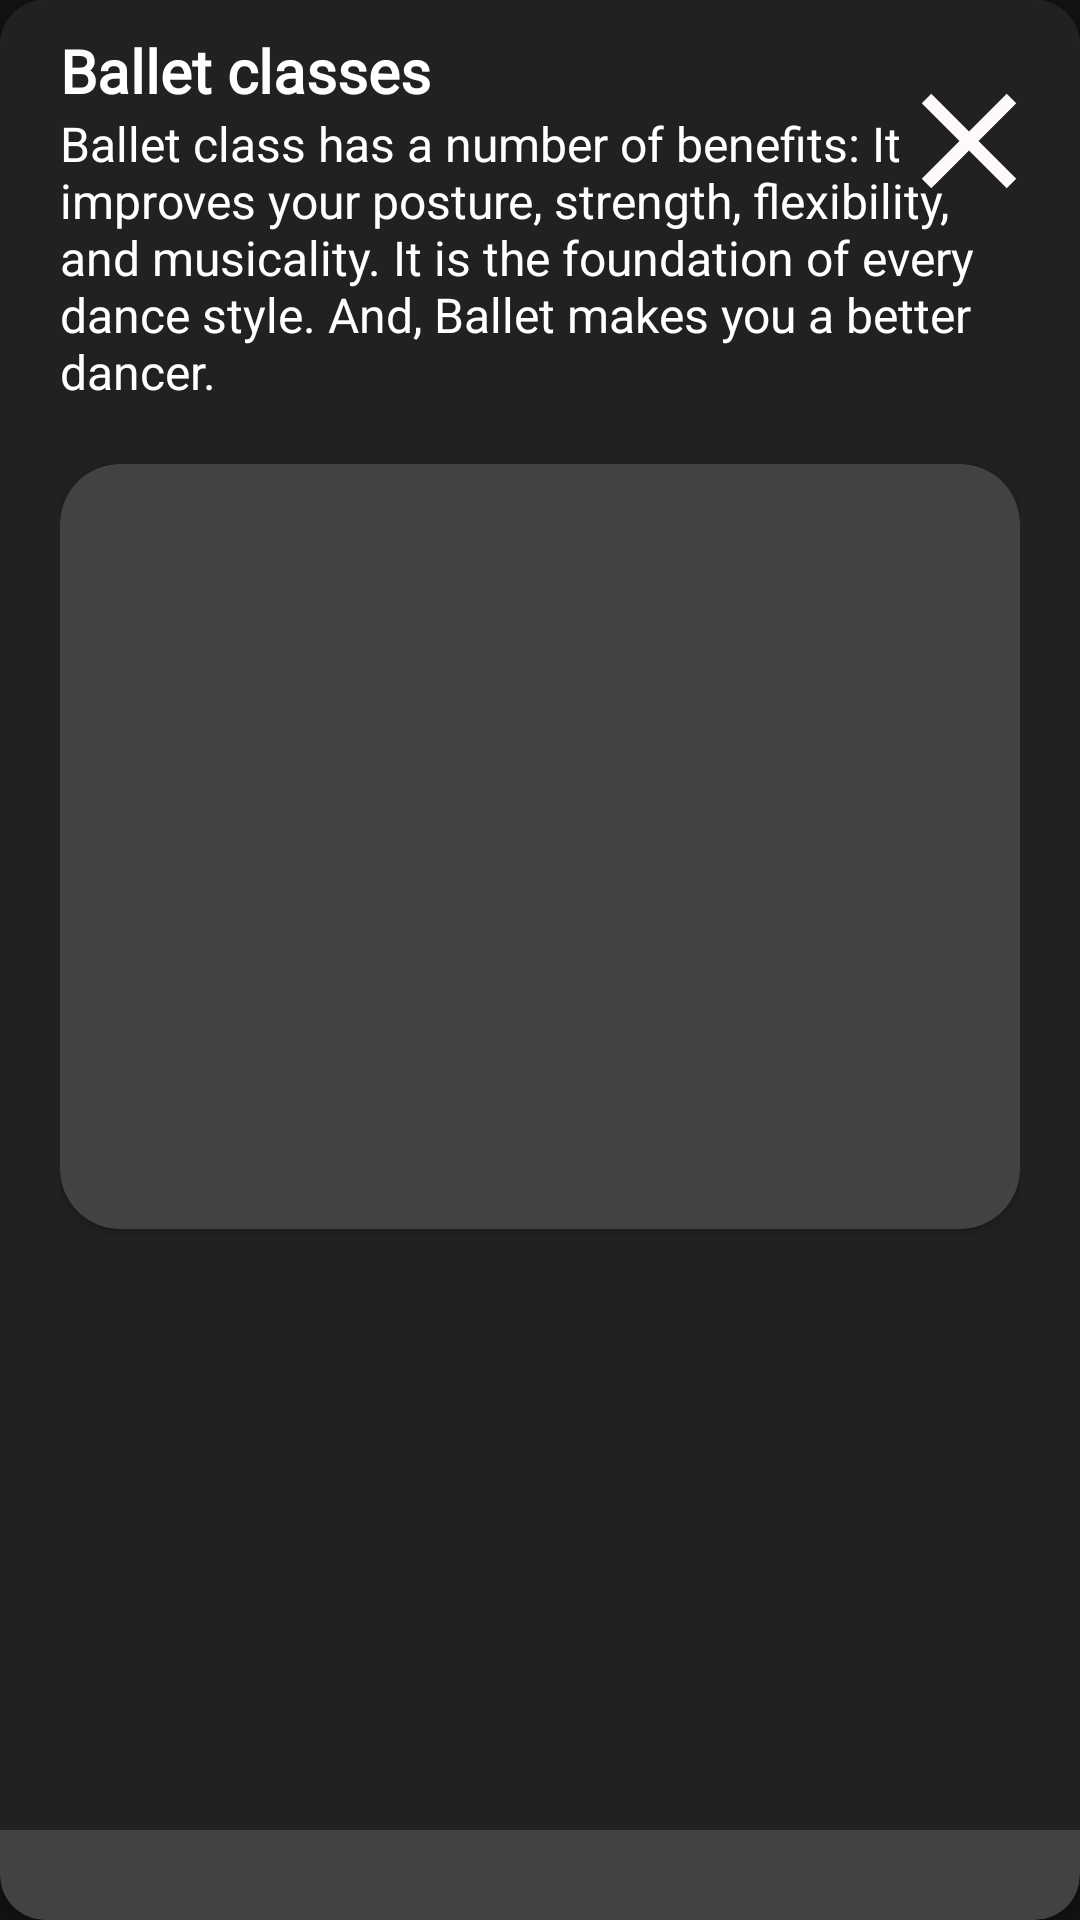

Reconstruct the res/layout file that produces this screen, plus the resources it refers to.
<!-- AndroidManifest.xml: application theme Theme.GiggleMusicPiano -->
<!-- res/layout/bottom_sheet_dialog_ballet.xml -->
<?xml version="1.0" encoding="utf-8"?>
<androidx.cardview.widget.CardView
    xmlns:android="http://schemas.android.com/apk/res/android"
    android:layout_width="match_parent"
    xmlns:app="http://schemas.android.com/apk/res-auto"
    android:background="@color/purple_500"
    app:cardCornerRadius="15dp"
    android:padding="10dp"
    android:layout_height="wrap_content">

    <LinearLayout
        android:layout_width="match_parent"
        android:orientation="vertical"
        android:layout_marginBottom="30dp"
        android:background="@drawable/dialog_bg"
        android:layout_height="match_parent">

        <include
            layout="@layout/profile_header_ballet"
            android:layout_width="match_parent"
            android:layout_height="wrap_content" />


    </LinearLayout>

</androidx.cardview.widget.CardView>
<!-- res/layout/profile_header_ballet.xml (included above) -->
<?xml version="1.0" encoding="utf-8"?>
<RelativeLayout xmlns:android="http://schemas.android.com/apk/res/android"
    android:layout_width="match_parent"
    android:layout_height="wrap_content"
    xmlns:app="http://schemas.android.com/apk/res-auto"
    xmlns:tools="http://schemas.android.com/tools"
    android:layout_alignParentStart="true"
    android:layout_toStartOf="@id/cancel"
    android:background="@android:color/transparent"
    android:orientation="horizontal">

    <ScrollView
        android:layout_width="match_parent"
        android:layout_height="match_parent">

        <RelativeLayout
            android:layout_width="match_parent"
            android:layout_height="match_parent">











            <LinearLayout
                android:layout_width="match_parent"
                android:layout_height="wrap_content"
                android:layout_gravity="center"
                android:orientation="vertical"
                android:paddingStart="10dp"
                android:paddingLeft="10dp"
                android:paddingRight="10dp">

                <TextView
                    android:layout_width="wrap_content"
                    android:layout_height="wrap_content"
                    android:fontFamily="@font/poppins_bold"
                    android:text="Ballet classes"
                    android:textColor="@color/white"
                    android:textSize="20sp"
                    android:textStyle="bold" />


                <TextView
                    android:layout_width="wrap_content"
                    android:layout_height="wrap_content"
                    android:text="Ballet class has a number of benefits: It improves your posture, strength, flexibility, and musicality. It is the foundation of every dance style. And, Ballet makes you a better dancer."
                    android:textColor="@color/white"
                    android:textSize="16sp" />


                <androidx.cardview.widget.CardView
                    android:layout_width="match_parent"
                    android:layout_marginTop="20dp"
                    android:layout_height="wrap_content"
                    app:cardCornerRadius="20dp">

                    <ImageView
                        android:layout_width="match_parent"
                        android:layout_height="250dp"
                        android:layout_marginTop="5dp"
                        android:scaleType="centerCrop"
                        android:src="@drawable/ic_fitness" />
                </androidx.cardview.widget.CardView>



                <LinearLayout
                    android:layout_width="match_parent"
                    android:layout_marginTop="20dp"
                    android:orientation="vertical"
                    android:layout_height="match_parent"
                    android:layout_margin="5dp">

























                </LinearLayout>


            </LinearLayout>

            <ImageView
                android:id="@+id/cancel"
                android:layout_width="wrap_content"
                android:layout_height="wrap_content"
                android:layout_alignParentTop="true"
                android:layout_alignParentEnd="true"
                android:padding="10dp"
                android:paddingLeft="0dp"
                android:paddingEnd="0dp"
                android:paddingRight="0dp"
                android:src="@drawable/ic_close_black_24dp" />
        </RelativeLayout>

    </ScrollView>

</RelativeLayout>
<!-- resources referenced by this layout -->
<resources>
  <color name="purple_500">#333333</color>
  <color name="white">#FFFFFFFF</color>
  <!-- drawable dialog_bg (drawable) -->
  <?xml version="1.0" encoding="utf-8"?>
  <shape xmlns:android="http://schemas.android.com/apk/res/android">
  
      <solid
          android:color="@color/colorPrimary"/>
  
      <corners
          android:topLeftRadius="3dp"
          android:topRightRadius="3dp"
          />
      <padding
          android:left="10dp"
          android:right="10dp"
          android:top="10dp"
          android:bottom="10dp"/>
  
  </shape>
  <!-- drawable ic_close_black_24dp (drawable) -->
  <vector android:height="54dp" android:tint="#FEFAFA"
      android:viewportHeight="24" android:viewportWidth="24"
      android:width="54dp" xmlns:android="http://schemas.android.com/apk/res/android">
      <path android:fillColor="@android:color/white" android:pathData="M19,6.41L17.59,5 12,10.59 6.41,5 5,6.41 10.59,12 5,17.59 6.41,19 12,13.41 17.59,19 19,17.59 13.41,12z"/>
  </vector>
  <style name="Theme.GiggleMusicPiano" parent="Theme.MaterialComponents.NoActionBar">
          
          <item name="colorPrimary">@color/purple_500</item>
          <item name="colorPrimaryVariant">@color/purple_700</item>
          <item name="colorOnPrimary">@color/white</item>
          
          <item name="colorSecondary">@color/teal_200</item>
          <item name="colorSecondaryVariant">@color/teal_700</item>
          <item name="colorOnSecondary">@color/black</item>
          
          <item name="android:statusBarColor" tools:targetApi="l">?attr/colorPrimaryVariant</item>
          
      </style>
  <color name="colorPrimary">#212121</color>
  <color name="purple_700">#262626</color>
  <color name="teal_200">#FF03DAC5</color>
  <color name="teal_700">#FF018786</color>
  <color name="black">#FF000000</color>
</resources>
